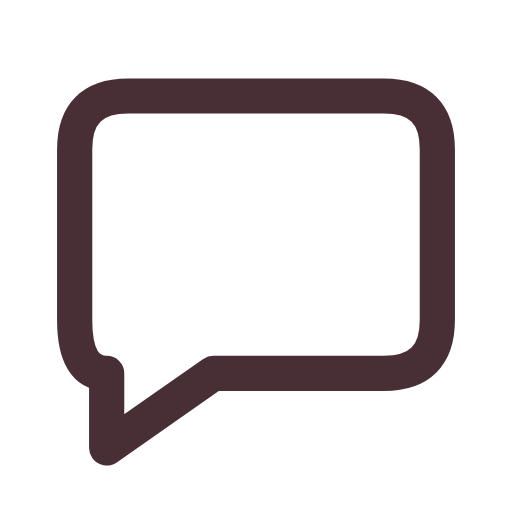
t = 0.00 s
t = 0.12 s: frame unchanged from t = 0.00 s, image omitted
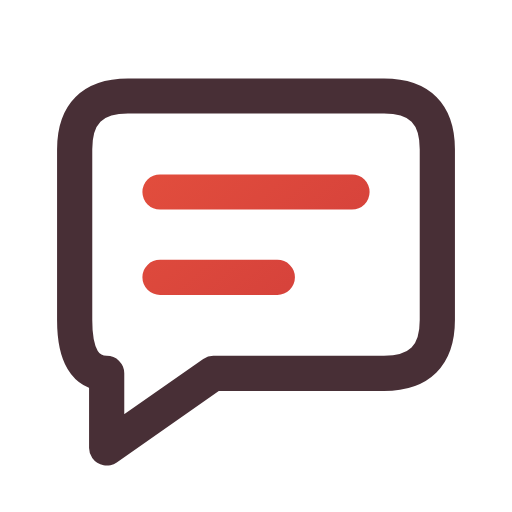
t = 0.38 s
t = 0.51 s: frame unchanged from t = 0.38 s, image omitted
t = 0.64 s: frame unchanged from t = 0.38 s, image omitted
t = 0.80 s: frame unchanged from t = 0.38 s, image omitted

The animated SVG that drew these frames (rendered in a browser with its animation timeline set to each time). Animation: 1 CSS @keyframes rule; one cycle of 0.80 s.

<svg xmlns="http://www.w3.org/2000/svg" width="24" height="24" viewBox="0 0 24 24" fill="none" role="img" aria-label="Message" class="ecui-message-light-motion">
<title>Message</title>
<desc>The short message is written inside its bubble.</desc>
<defs><linearGradient id="ecui-message-light-motion-accent" gradientUnits="userSpaceOnUse" x1="4" y1="3" x2="20" y2="22"><stop stop-color="#E9543E" style="stop-color:var(--ec-icon-accent,#E9543E)"/><stop offset="1" stop-color="#C93639" style="stop-color:var(--ec-icon-accent-end,#C93639)"/></linearGradient></defs>
<style>@media(prefers-reduced-motion:no-preference){.ecui-message-light-motion .p1{stroke-dasharray:1;stroke-dashoffset:0;transform-box:view-box;transform-origin:12px 12px;animation:ecui-message-light-motion-p1 800ms cubic-bezier(.3,0,.2,1) 1 backwards}@keyframes ecui-message-light-motion-p1{0%{stroke-dashoffset:1}15%{stroke-dashoffset:1}80%{stroke-dashoffset:0}100%{stroke-dashoffset:0}}}</style>
<path class="p0" d="M6 4.5H18Q20.5 4.5 20.5 7V15Q20.5 17.5 18 17.5H10L5 21V17.5Q3.5 17.5 3.5 15V7Q3.5 4.5 6 4.5Z" fill="none" stroke="#482F36" stroke-width="1.65" stroke-linecap="round" stroke-linejoin="round" style="stroke:var(--ec-icon-ink,#482F36)"/>
<path class="p1" d="M7.5 9H16.5M7.5 13H13" fill="none" stroke="url(#ecui-message-light-motion-accent)" stroke-width="1.65" stroke-linecap="round" stroke-linejoin="round" pathLength="1"/>
</svg>
